Dataset: AMDNet23 Dataset (GitHub, Melanie823/DeepLearning). Classes: amd, diabetes.

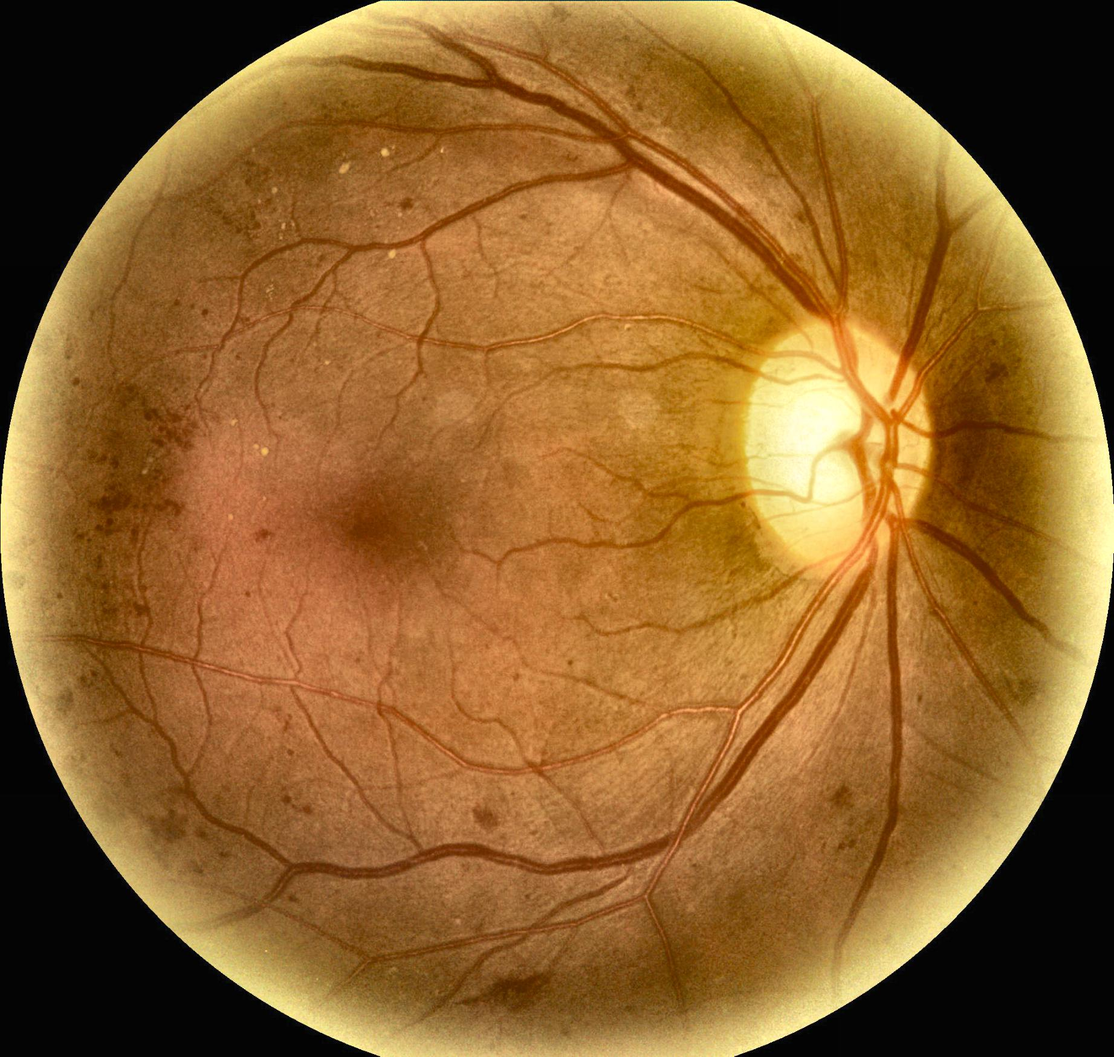
Label: diabetes

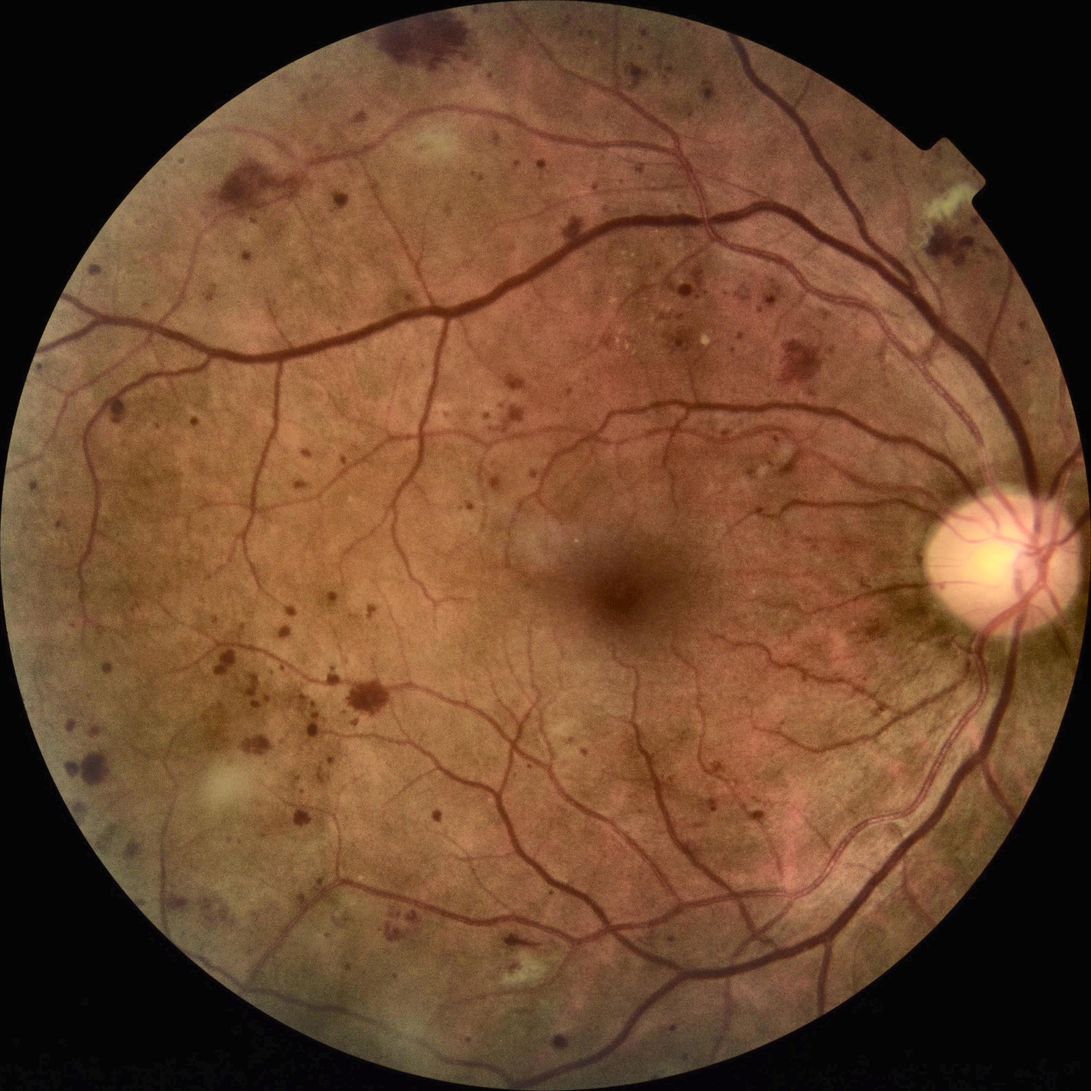
Label: diabetes

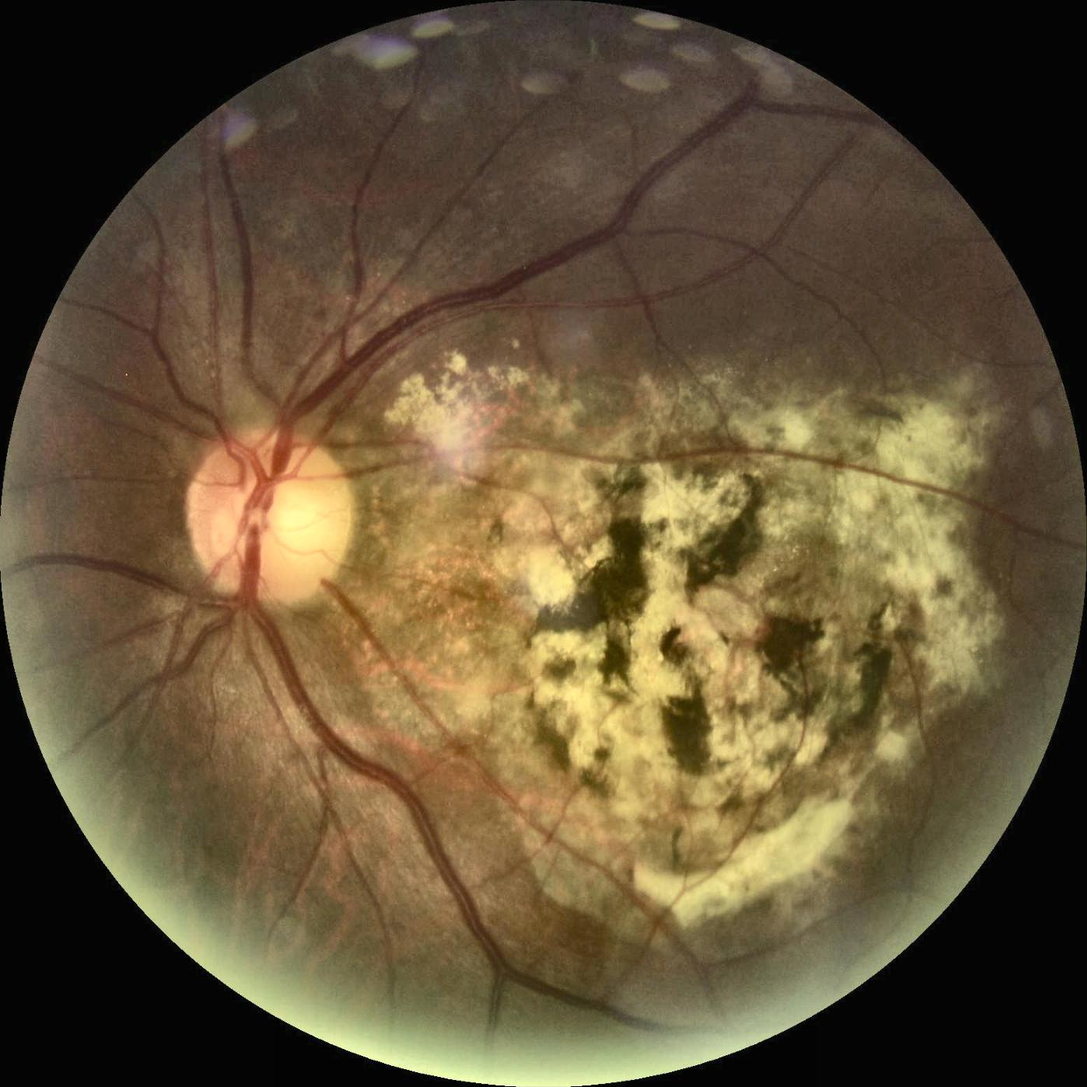
Label: amd

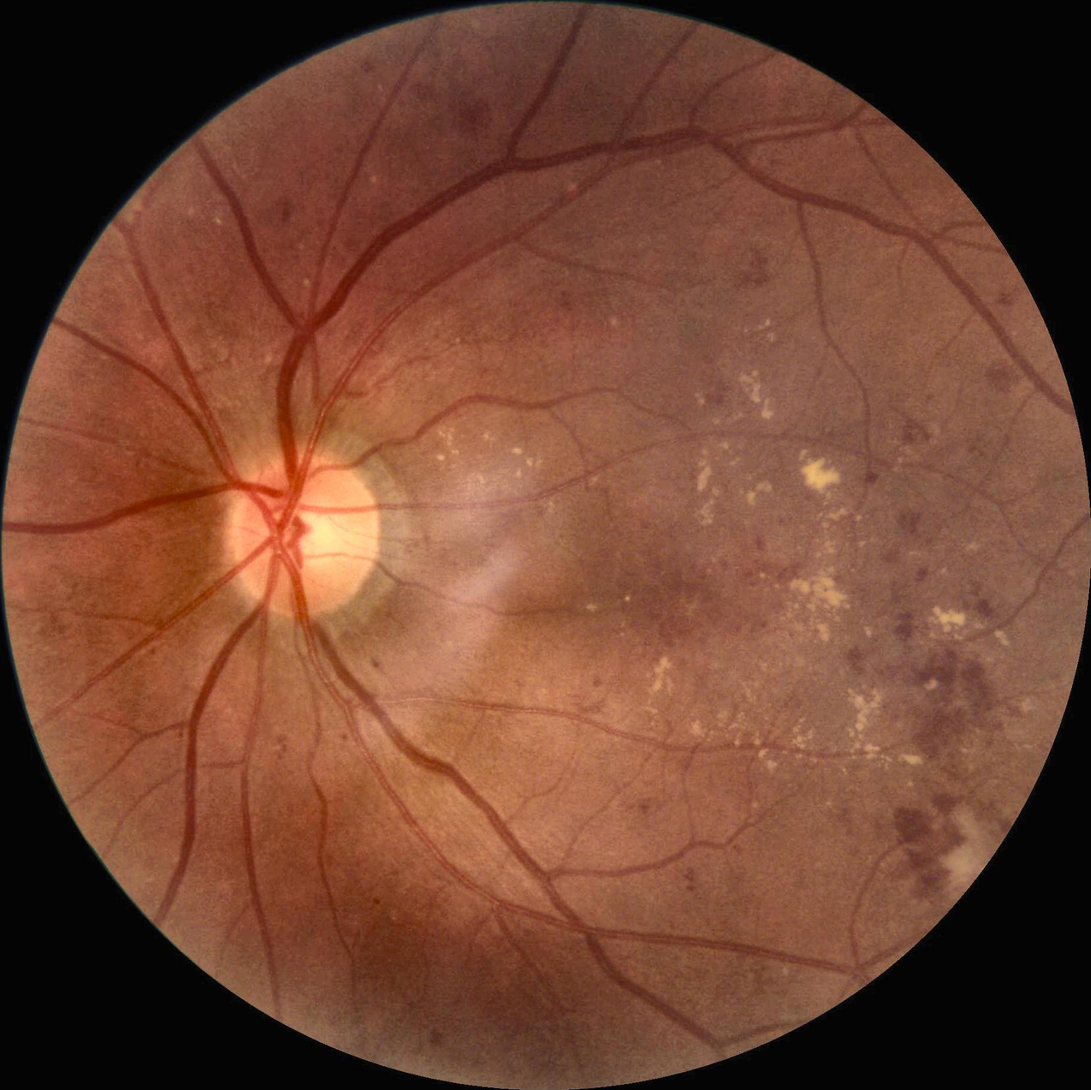
Label: diabetes

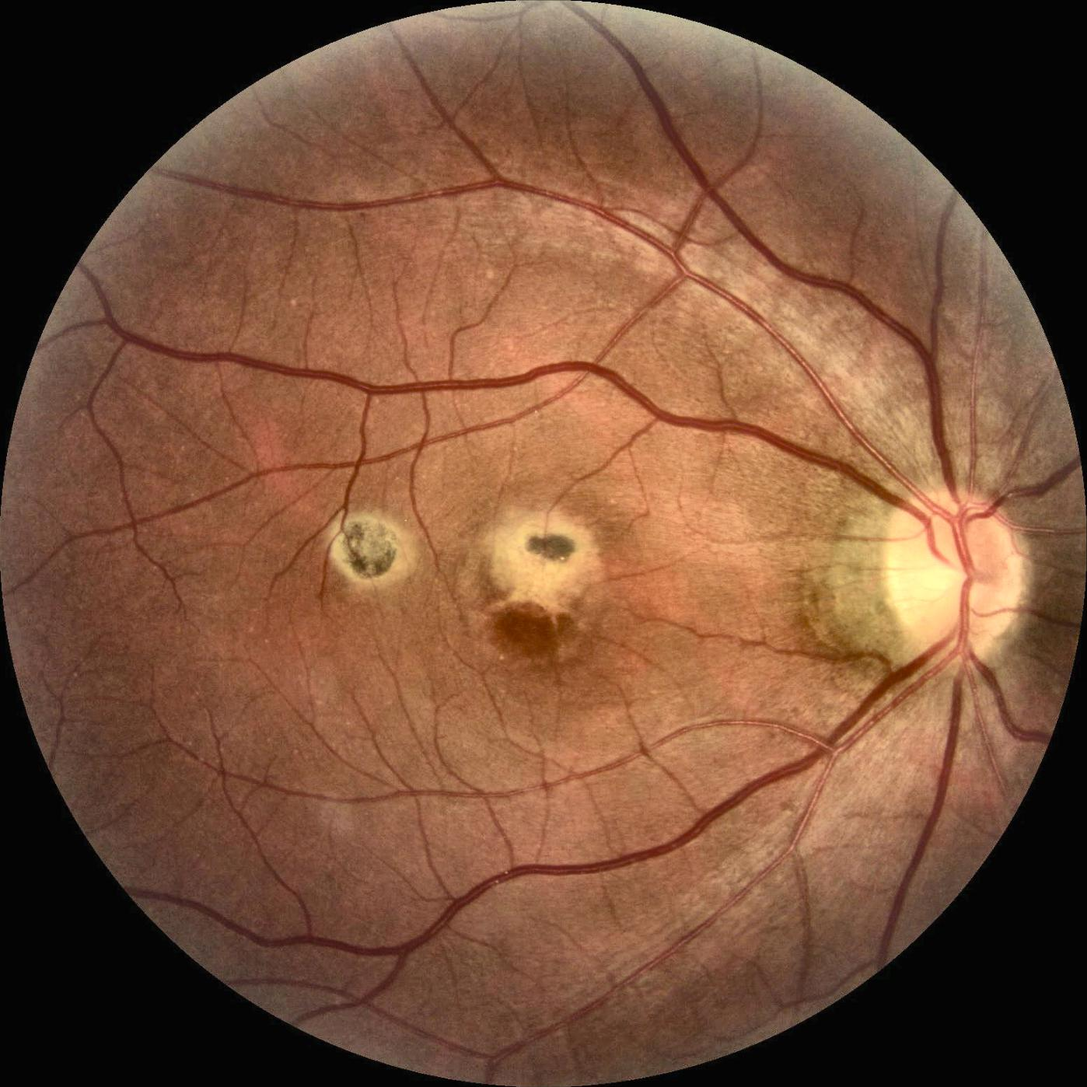
Label: amd

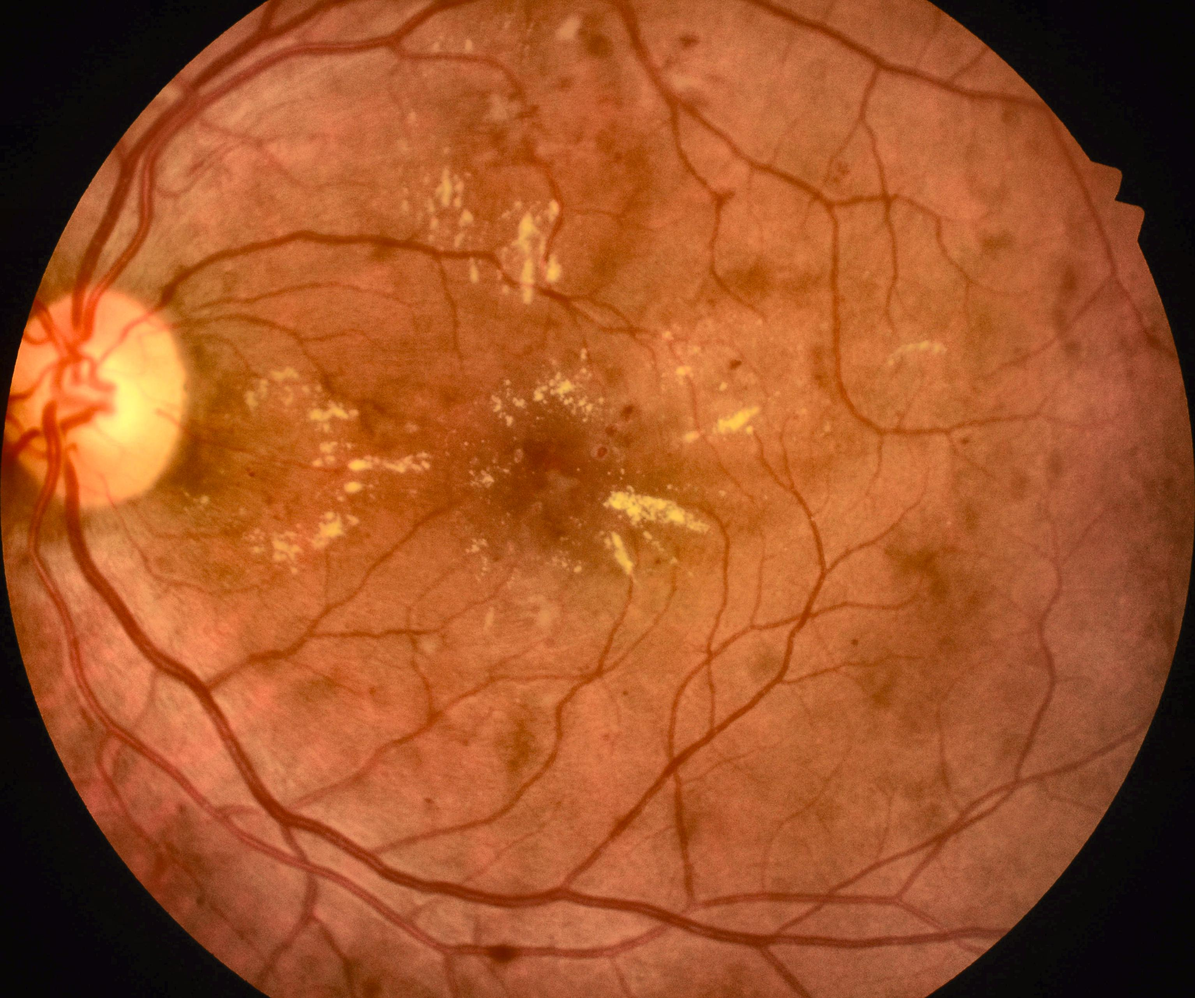
Label: diabetes
